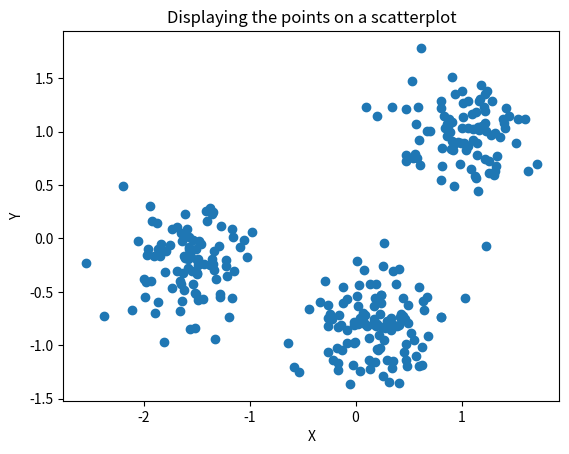

This chart was generated by the following Python code:
import numpy as np
import pandas as pd
import matplotlib.pyplot as plt


def main():
    points = np.array([[0.0654464912057335, -0.7686637583746054], [-1.5290154723631335, -0.429530789283678], [1.7099337125153655, 0.698852527207745], [1.1677914530353883, 1.0126263823062864], [-1.8011008765125671, -0.3186129561722616], [-1.635678878103174, -0.0285953477048952], [1.2199037530859576, 0.7464346306206472], [-0.2617515511040414, -0.6249293924445927], [-1.6192580392899492, -0.4798394895824938], [-1.843295821844137, -0.1669443108493516], [1.35999601953568, 0.9499582661886437], [0.422918564737208, -0.7349534005968037], [-1.6857613901150803, 0.1068672757159062], [0.9062999493855556, 1.0910516186925248], [-1.5647832151997594, -0.8467539409172038], [-0.0257849010405154, -1.1867253939984086], [0.8302732361682478, 1.1450461198177004], [1.224504318044118, 1.3506675856135453], [-0.1539459551324558, -0.7170430090340084], [0.8635880949171804, 1.068246134206403], [-1.433863658847475, -0.2381297048308357], [0.0384476862052684, -0.7463502234351036], [-1.585679224619341, 0.0849935446557991], [0.6359887951357822, -0.5847769797814781], [0.2441724230738847, -0.5317246502745662], [-2.196803585261628, 0.4947367720571247], [1.0323502988225113, -0.5568799954803777], [-0.2885806653720872, -0.399725277630757], [0.2059700800721907, -0.8017153577365872], [-1.210730799565148, -0.3492410894419737], [1.334236838468181, 0.7721489008208623], [1.1948015178340623, 1.047885558425092], [0.9917476953726534, 0.8920200767628542], [-1.8356219039361112, -0.0483973247961464], [0.0841572076656148, -0.7156432575403593], [-1.4897017522845528, -0.192996040941223], [0.3878241808139117, -0.8206011901833663], [-0.0144804407734396, -0.9779840987237762], [-2.0521340998721707, -0.0212912540131101], [0.1033119432422531, -0.8216278059218872], [-0.4418931501740598, -0.6571097360468146], [1.103909263225082, 1.024811819134689], [-1.5922775939582692, -0.1737403796257469], [-1.473441520416564, -0.0220285304968524], [-1.3551470405553263, 0.2297106712795478], [0.0412336995801599, -1.2377662208006797], [0.4761516993039864, -1.136721236563179], [1.043356760427954, 0.8234590470870763], [-0.0796188170335298, -0.8567739353621651], [0.8706505901795596, 1.0805284140253724], [1.4026731334929738, 1.0752511922343315], [0.801111567004303, 1.283428254742632], [-0.1652751550086151, -1.2358380385590229], [-0.3377922091012056, -0.5919432342243465], [0.8061074868332878, -0.7375215868012956], [-1.4359003186858177, -0.5638444576816151], [0.5486889533068995, -0.951438293714394], [0.4680313077949052, -0.749739074518779], [-1.513712896942057, -0.8391432284169498], [0.913843599841932, 1.5112653172575654], [-1.972339030423432, -0.4115537496295794], [0.5213406016331779, -0.8865489365482295], [0.6275949431557073, -1.185904771196431], [0.9416301405581072, 1.353993354591306], [0.5699476779996157, 1.07036605536564], [-1.8766338206265312, 0.1474577340917372], [0.9061218594658672, 0.9108401052814168], [-1.3748145362460542, 0.2842839472879921], [-1.8056402943668943, -0.9671057419425316], [0.3430775659691717, -0.7999927487937941], [0.7038056620973427, 1.000258041761561], [-1.6848986211185557, -0.3056459496643352], [1.3147322131175057, 0.986149780647387], [0.2615121623829735, -0.2606925092787008], [0.9193121024473212, 0.823714845526499], [-1.2179592899480618, -0.2021967434650835], [-0.1772272310977897, -1.0266524532448829], [0.6482486163633215, -0.6682288060013553], [0.412067864292622, -0.2878378442018183], [1.0156820171676155, 1.1348166724278068], [0.6790025410486296, -0.9148950199813576], [-1.051827471063715, -0.0106237623252675], [0.6130659861093055, 1.7821038376771536], [-1.5021974801612847, -0.5230892170854781], [-1.7271729328459169, -0.4617391574563362], [-1.6099563119906712, -0.1821007032109933], [-1.0911102066045015, -0.0781398021857317], [-0.0104697815632507, -0.8091303412886869], [0.3278230325222045, -0.8073475437162415], [1.220385032027253, 1.195979302100845], [-1.333286810602751, -0.3000193743679564], [0.879595168964507, 1.1156649125877478], [-1.148290981079215, -0.3040076201000574], [-0.5801975462632827, -1.1999601847068089], [-0.0116115940154906, -0.7846885353997791], [0.1735972410762164, -0.6339814535829698], [1.3273855590403572, 0.6775996875620109], [-1.9346732743106585, 0.3057247205715128], [-1.5776189340196929, -0.2772636496588521], [0.4763900025188838, 1.2142264755806365], [-1.6523750865252471, -0.6803981003840274], [-0.12609976246678, -1.0432745741405829], [-1.8960708245432247, -0.7008550197468331], [0.5746689857995531, 0.748783693306254], [-0.1666031224121718, -0.831102946952984], [0.8013354959100127, 1.2224443484235474], [1.1845542591567533, 1.434646700177676], [1.0886442772018283, 0.6466711158456921], [-1.611585047986194, 0.2280572487292946], [-1.5751220451660382, -0.0961257600508364], [0.0721356955324795, -0.6964032764653807], [-1.4005429784650547, 0.1639059751023592], [1.0960771260886046, 1.1680469115344367], [-2.5434620433141517, -0.2308982171576408], [-1.3454487471580343, 0.2515112570009674], [-1.3547862853823236, -0.1910331668559034], [0.1836811292599628, -1.1582772499848413], [-1.3136867742972251, -0.3763569984538013], [0.099901286563361, 1.2250049094266122], [1.1722557441252894, 1.3083514263524965], [0.0865396987700791, -0.7971437137358454], [-0.2105392287217758, -1.1342151077436895], [0.2649602390475485, -0.9476074245480344], [-0.2557591033928975, -1.0626602197221122], [-0.2603975738337485, -0.7477422467984205], [-1.917873593816116, 0.1643457140638919], [0.9302113924561816, 0.4943633069333503], [0.4477046652125147, -0.7287791759929736], [-1.6380286912248638, -0.5892552757456395], [-1.9571276340863957, -0.1012513740190758], [0.9270337011305244, 0.882514226728072], [1.2566009331779366, 0.6082807304621214], [-1.7281863178915309, 0.0841688660768515], [0.3499787973638875, -0.3049029829461703], [-1.516960820018647, -0.5091310892535825], [0.1876360484644618, -0.5542492405318324], [0.8960980862983607, 0.8355150812307898], [-1.5496885650240504, -0.1711478213441832], [1.215745697288779, 1.233177284686227], [0.2030774535901103, -1.0378490610962725], [0.8458908629104305, 1.0361527283579377], [0.5323791878568742, 1.4736288387658585], [-0.0531904408326285, -1.361505529107807], [1.388197431517556, 1.117299153890155], [1.006963038293416, 1.036772104404645], [0.5668186879625374, -1.0963717575863503], [0.8688829648688388, 1.052488741716316], [-1.1628660935320507, -0.558752454192294], [0.2771776790511374, -0.838440149871372], [0.1656326725335266, -0.8030660737386272], [0.3826330298198334, -0.4268324141890894], [1.1451980736781826, 0.896590262377021], [0.8145585690063701, 0.6753366702240604], [-1.8603152008514652, -0.0953756097092091], [0.9656409952874998, 0.9029557901112318], [-1.498974511615101, -0.3325404360102928], [-0.1335489010984757, -0.8072758221114568], [0.1254152742756701, -1.1335490643888846], [1.0606243632066137, 1.2881635792978954], [-1.491545784548984, -0.202464102118804], [1.1618903199872417, 1.2881987698905646], [0.5428203291239563, 0.7520352396594223], [0.8922106508467552, 0.9921162366040982], [-1.4993201058946146, -0.3243066695752807], [0.3166647012635424, -1.3448291507175296], [0.1397246854860243, -1.220974476481136], [-1.5499723960767195, -0.1078258420141638], [1.2384685817822878, 1.3766880413971587], [1.2555895446451386, 0.7202609833504818], [0.2555868919333048, -1.2852976316843507], [0.4516893307622061, -0.5595209318010728], [1.0620205708618238, 1.0340460421826372], [0.6745190801340936, -0.5497029857556341], [0.2275967613293482, -1.0272946849858042], [-1.458352812370112, -0.0495107392336897], [0.2327350078517041, -0.7084926203827929], [1.5967958880334026, 1.1139507626418677], [0.8047610524694737, 0.5446269982211378], [1.1549252092617004, 1.043521906912246], [0.5963277561336563, -1.1914289691414517], [0.0283906831929064, -0.4382936594500548], [1.1345158357541545, 0.5632632979739165], [0.2157620438343024, -1.044457529514499], [1.410489866404848, 1.0283071932971288], [1.1228930156204953, 0.5802944134502128], [0.2520068817427344, -0.8258843605974264], [-1.2856608057922851, -0.0739090900781357], [1.528498149935305, 1.1182246872982793], [-0.23907858404898, -0.7054197249485433], [-0.2579278420594614, -0.8182503454141075], [0.5936781798705313, -0.4523991501399457], [0.0793190946913364, -0.2923321301963206], [-1.2725681463070748, 0.1163057698744086], [0.669301293330272, 1.0073148108513286], [0.3479154578936103, -1.208228767089348], [-2.112839925038438, -0.6689793468549369], [-1.629382396252732, -0.3271822191369679], [-1.5381913876982258, -0.0150197179603668], [-0.1198854473101109, -0.6036338950688659], [-1.54418955684223, -0.3038984374738928], [0.3002661436530568, -0.777231730345955], [0.0093544852006169, -0.5388819155394995], [-1.334243925912652, -0.1156043092131226], [0.4750448911523113, 0.784213838013291], [0.5931326371015391, 1.2322389981754205], [0.413703694582358, -1.3520585677651438], [0.5584094792445969, 0.7883105304005376], [0.4985501752387235, -0.789949003778334], [0.3567580858697111, -0.8103869319941585], [-1.8619782516712928, -0.5907130477671053], [-1.619776710874009, -0.1607668738067014], [0.8077929471500505, -0.7331129406344682], [1.6274577523743008, 0.6278716346647928], [-1.5699359287017738, -0.0846756688589884], [1.0255856065996505, 0.8938330199548162], [0.2429346098623145, -0.6088253049848489], [1.2313024182884664, 1.00262186248261], [-1.9651013042574703, -0.1588628914468655], [0.427950321198401, -0.7038443183784787], [-1.5830681762844188, -0.1943192251899976], [-1.571959224996652, 0.0141346870555553], [-0.981453732658289, 0.0613228538977156], [-1.486378442773307, -0.5746531036642516], [0.9874582844136752, 0.6918805326527924], [1.2861972092838352, 1.281288207379233], [0.8585059551128833, 0.9554148145127936], [0.1902828563196305, -0.8211294209700777], [0.265610462319974, -0.0425523896650452], [-1.6189789738321865, 0.0086237230505463], [0.2407018263775859, -0.5266420923479008], [1.152209930162803, 0.4391669350892604], [-1.2196781174958202, -0.2580312986833666], [0.3341253272521847, -0.8611776145578867], [0.1713100334681125, -0.7563896476095736], [-1.1982839682225466, -0.7374466455494118], [-0.1224593176190654, -0.4564887912252412], [1.5120069752500735, 0.888257407072307], [1.1033886565948183, 0.9234747873184772], [1.309720948221406, 0.5906698871295553], [0.1996487576796778, 1.1485588868394758], [0.8146051520392743, 0.8453897200875109], [-1.642273904762053, -0.4229620628312019], [0.0122435067974082, -0.2124781586331051], [0.3370910248719901, -0.7461806494867055], [0.4730105400145988, 0.7271207469354536], [0.3470662595395132, 1.2303375668004732], [-0.0039327864918558, -0.9720969390416028], [-1.6430311859446451, 0.052763370150502], [1.4464962531199248, 1.1421703264724763], [-1.93030086937966, -0.4002614600446369], [-2.3729613540644605, -0.7263364464821149], [0.4586012242999578, -1.060489534287036], [0.489636101912996, -1.1892831318183212], [-1.0233590198483322, -0.1752057838356285], [-1.3276110716139322, -0.9396354945749504], [-1.509879085473856, -0.094736582162001], [0.0272305669623996, -0.7987054916040169], [1.0169411977558729, 1.264617008757151], [0.4773352695039988, -0.98984710056481], [-1.2778422374901173, -0.5474159989810934], [0.4989880164093402, -0.6237259029530492], [1.0600473141462636, 0.8687000769741766], [1.0020750128100304, 1.3829351167050397], [1.3116139353733458, 0.6283395589328151], [1.134284427193519, 1.1834654169384748], [1.2767134615403704, 0.966328781070547], [-0.6334288525144172, -0.977682512557856], [0.1269877885696956, -0.931423170361161], [-1.3451081215324, -0.2375422563556248], [-0.5316227754264695, -1.251535942097754], [0.2195993380908377, -0.9026993798427284], [-1.7899747917891926, -0.1211574841151108], [1.231974725796502, -0.0745376435488047], [1.4163536023718353, 1.2155175194021297], [-1.9028097613580028, -0.1638976015203484], [-0.2244008096180195, -0.7545424755075612], [0.5955941249273331, 0.9241455296828398], [1.219307731244579, 1.081752840147472], [-1.9942753549563843, -0.3758779909018822], [-1.278184741839705, -0.5245455082345866], [0.6235268908283551, -1.0143010810673632], [0.1402425128874288, -0.4282660048507156], [-0.1614571261307495, -1.1635973109595263], [-1.7479586549697352, -0.060331008794093], [-1.166597912654541, 0.0902393019383889], [0.4111040797051339, -0.8084248985775087], [1.147571682061527, 0.7780452823812295], [-1.655907483219632, -0.4010544588749238], [-1.1530686547465177, 0.0085869931682231], [0.6089212149735674, 0.6897483335328548], [-0.0843413755232688, -0.976152563706225], [0.1917005299655985, -0.4233143781546386], [0.2966316166211803, -1.1335739943157594], [-1.3689362766976974, -0.2505212448026501], [-0.08037807115393, -0.5678415453281473], [0.3569501136432765, -1.150644084910159], [0.0248217937640379, -0.6359482849591866], [-1.4907555757248412, -0.248250698505186], [-1.4085879959335197, 0.2563543054178052], [-1.9827462594741505, -0.545844746986447]])
    
    plt.scatter(points[:, 0], points[:, 1])

    plt.title("Displaying the points on a scatterplot")
    plt.xlabel("X")
    plt.ylabel("Y")

    plt.show()

    """
    In this scatterplot we can see 3 clusters.
    """


if __name__ == "__main__":
    main()